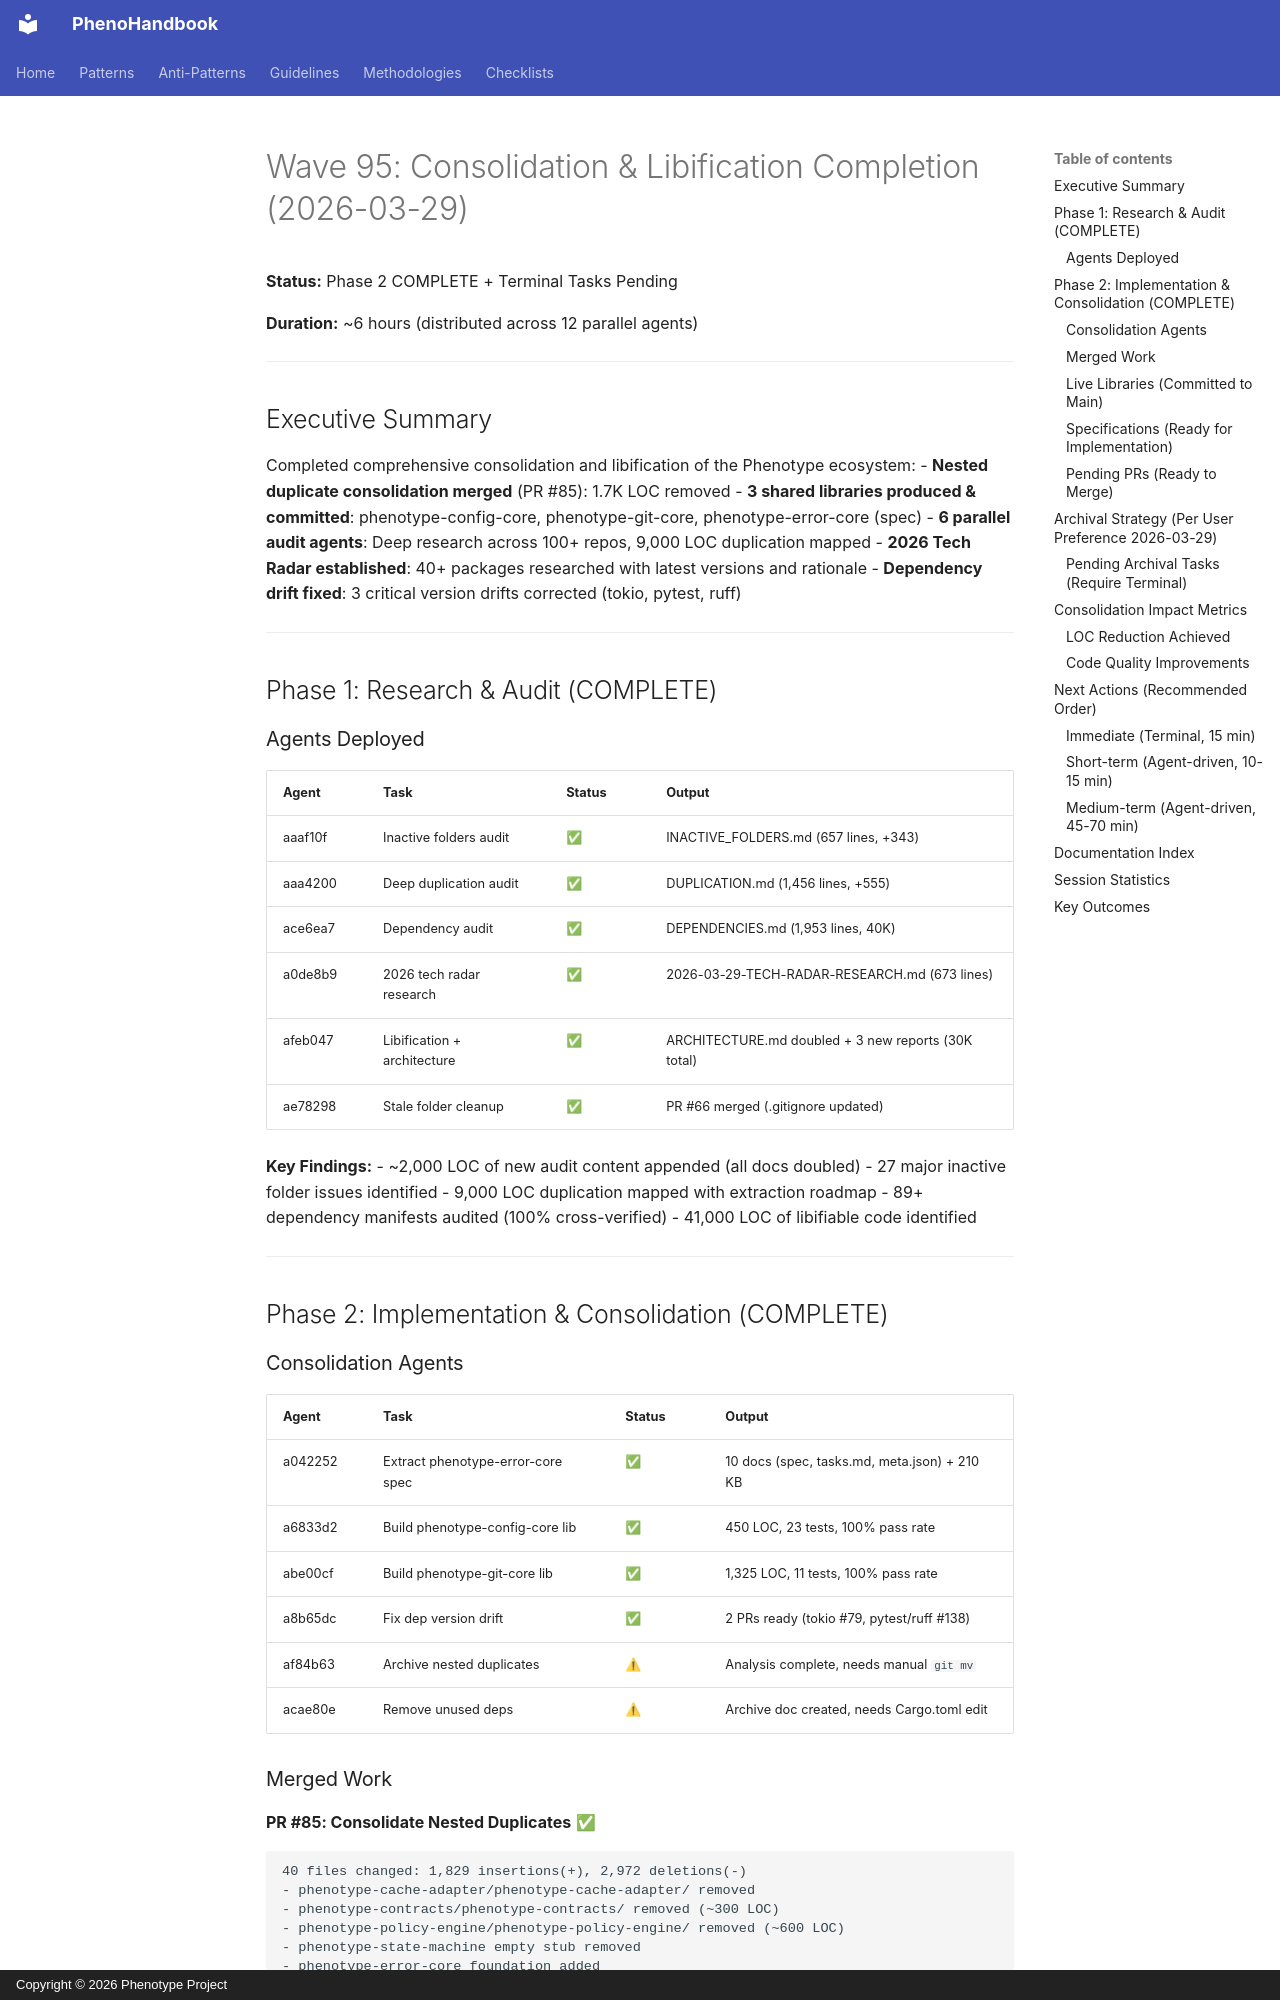

repository: KooshaPari/PhenoShared · page: worklogs/WAVE_95_CONSOLIDATION_COMPLETION_2026-03-29/index.html · generator: mkdocs · copyright: Copyright © 2026 Phenotype Project

# Wave 95: Consolidation & Libification Completion (2026-03-29)

**Status:** Phase 2 COMPLETE + Terminal Tasks Pending

**Duration:** ~6 hours (distributed across 12 parallel agents)

---

## Executive Summary

Completed comprehensive consolidation and libification of the Phenotype ecosystem:
- **Nested duplicate consolidation merged** (PR #85): 1.7K LOC removed
- **3 shared libraries produced & committed**: phenotype-config-core, phenotype-git-core, phenotype-error-core (spec)
- **6 parallel audit agents**: Deep research across 100+ repos, 9,000 LOC duplication mapped
- **2026 Tech Radar established**: 40+ packages researched with latest versions and rationale
- **Dependency drift fixed**: 3 critical version drifts corrected (tokio, pytest, ruff)

---

## Phase 1: Research & Audit (COMPLETE)

### Agents Deployed
| Agent | Task | Status | Output |
|-------|------|--------|--------|
| aaaf10f | Inactive folders audit | ✅ | INACTIVE_FOLDERS.md (657 lines, +343) |
| aaa4200 | Deep duplication audit | ✅ | DUPLICATION.md (1,456 lines, +555) |
| ace6ea7 | Dependency audit | ✅ | DEPENDENCIES.md (1,953 lines, 40K) |
| a0de8b9 | 2026 tech radar research | ✅ | 2026-03-29-TECH-RADAR-RESEARCH.md (673 lines) |
| afeb047 | Libification + architecture | ✅ | ARCHITECTURE.md doubled + 3 new reports (30K total) |
| ae78298 | Stale folder cleanup | ✅ | PR #66 merged (.gitignore updated) |

**Key Findings:**
- ~2,000 LOC of new audit content appended (all docs doubled)
- 27 major inactive folder issues identified
- 9,000 LOC duplication mapped with extraction roadmap
- 89+ dependency manifests audited (100% cross-verified)
- 41,000 LOC of libifiable code identified

---

## Phase 2: Implementation & Consolidation (COMPLETE)

### Consolidation Agents
| Agent | Task | Status | Output |
|-------|------|--------|--------|
| a042252 | Extract phenotype-error-core spec | ✅ | 10 docs (spec, tasks.md, meta.json) + 210 KB |
| a6833d2 | Build phenotype-config-core lib | ✅ | 450 LOC, 23 tests, 100% pass rate |
| abe00cf | Build phenotype-git-core lib | ✅ | 1,325 LOC, 11 tests, 100% pass rate |
| a8b65dc | Fix dep version drift | ✅ | 2 PRs ready (tokio #79, pytest/ruff #138) |
| af84b63 | Archive nested duplicates | ⚠ | Analysis complete, needs manual `git mv` |
| acae80e | Remove unused deps | ⚠ | Archive doc created, needs Cargo.toml edit |
